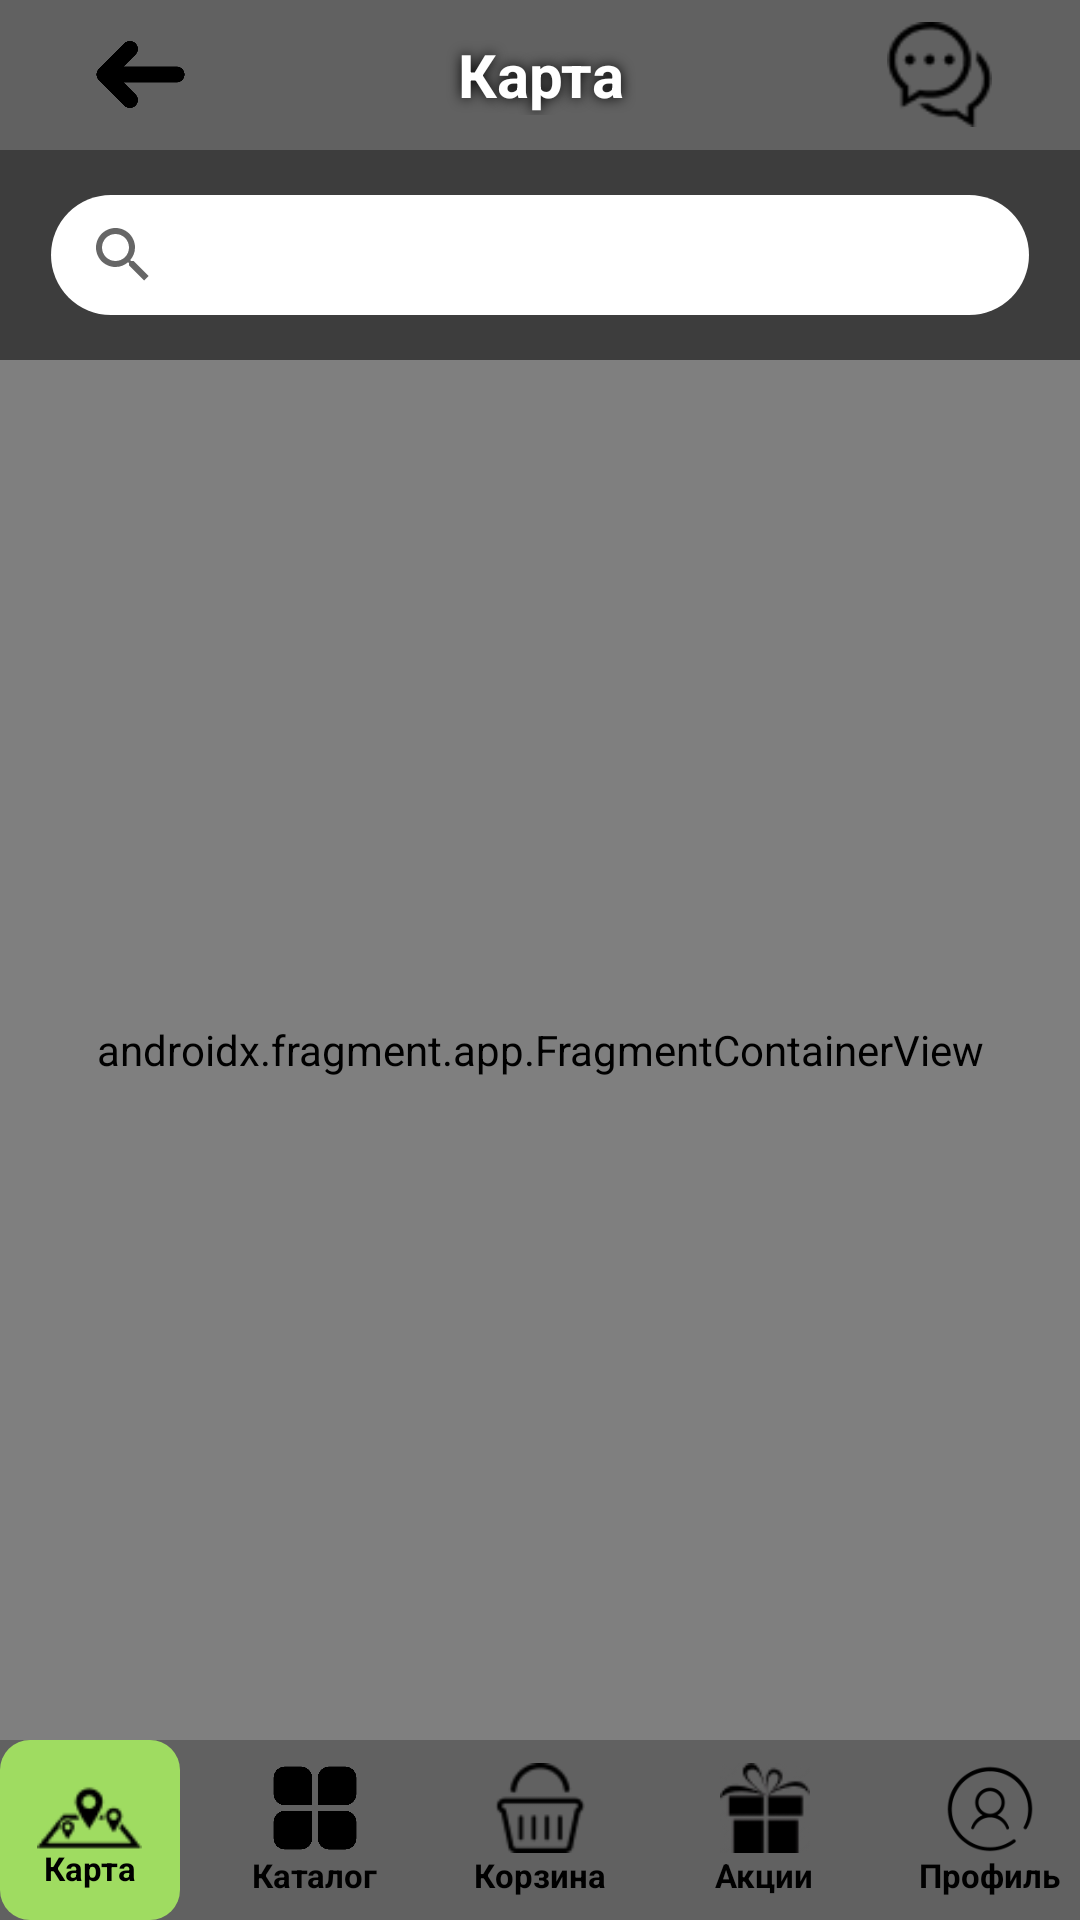

Here is an Android app screen rendered from its layout file. Give the layout XML and the strings, colors and styles it references.
<!-- AndroidManifest.xml: application theme Theme.Diplom -->
<!-- res/layout/magazini.xml -->
<?xml version="1.0" encoding="utf-8"?>
<androidx.constraintlayout.widget.ConstraintLayout
    xmlns:android="http://schemas.android.com/apk/res/android"
    xmlns:tools="http://schemas.android.com/tools"
    xmlns:app="http://schemas.android.com/apk/res-auto"
    android:background="#3D3D3D"
    android:gravity="fill"
    android:layout_width="match_parent"
    android:layout_height="match_parent"
    tools:ignore="UseCompoundDrawables"
    tools:context=".MagaziniActivity">


    <LinearLayout
        android:id="@+id/hatMagazini"
        android:layout_width="match_parent"
        android:layout_height="50dp"
        app:layout_constraintTop_toTopOf="parent"
        android:background="#616161"
        android:gravity="center"
        android:orientation="horizontal"
        android:layout_gravity="top">
        <ImageView
            android:id="@+id/arr"
            android:layout_width="35dp"
            android:layout_height="35dp"
            android:layout_gravity="center"
            android:clickable="true"
            android:focusable="true"
            android:scaleX="-1"
            android:layout_weight="1"
            android:contentDescription="NULL"
            android:src="@drawable/arrow"/>

        <TextView
            android:id="@+id/titleM"
            android:layout_width="wrap_content"
            android:layout_height="wrap_content"
            android:layout_weight="2"
            android:gravity="center"
            android:shadowColor="#000000"
            android:shadowDx="0"
            android:shadowDy="0"
            android:shadowRadius="10"
            android:text="@string/magazini_name"
            android:textColor="#FFFFFF"
            android:textSize="20sp"
            android:textStyle="bold" />

        <ImageView
            android:id="@+id/tech"
            android:layout_width="35dp"
            android:layout_height="35dp"
            android:layout_gravity="center"
            android:layout_weight="1"
            android:clickable="true"
            android:contentDescription="@string/techsupport_name"
            android:focusable="true"
            android:src="@drawable/chat" />
    </LinearLayout>

    <SearchView
            android:id="@+id/searchViewMagazini"
            app:layout_constraintTop_toBottomOf="@+id/hatMagazini"
            app:layout_constraintStart_toStartOf="parent"
            app:layout_constraintEnd_toEndOf="parent"
            app:layout_constraintBottom_toTopOf="@+id/map"
            android:layout_width="326dp"
            android:layout_height="40dp"
            android:layout_marginTop="15dp"
            android:background="@drawable/searchbackground"
            android:layout_marginBottom="15dp"
            android:queryHint="Поиск" />

    <androidx.fragment.app.FragmentContainerView
        android:id="@+id/map"
        android:name="com.google.android.gms.maps.SupportMapFragment"
        android:layout_width="match_parent"
        android:layout_height="0dp"
        app:layout_constraintBottom_toTopOf="@id/menuMagazini"
        app:layout_constraintEnd_toEndOf="parent"
        app:layout_constraintStart_toStartOf="parent"
        app:layout_constraintTop_toBottomOf="@id/searchViewMagazini">
    </androidx.fragment.app.FragmentContainerView>

    <LinearLayout
        android:id="@+id/menuMagazini"
        android:layout_width="match_parent"
        android:layout_height="wrap_content"
        android:gravity="center"
        app:layout_constraintBottom_toBottomOf="parent"
        android:background="#616161"
        android:orientation="horizontal">

        <LinearLayout
            android:layout_width="60dp"
            android:layout_height="60dp"
            android:gravity="center"
            android:layout_marginEnd="15dp"
            android:background="@drawable/allcornersdarkthemeroundedbackground"
            android:orientation="vertical">

            <ImageView
                android:id="@+id/mag"
                android:layout_width="35dp"
                android:layout_height="35dp"
                android:layout_gravity="center"
                android:clickable="true"
                android:contentDescription="@string/magazini_name"
                android:focusable="true"
                android:src="@drawable/map" />
            <TextView
                android:id="@+id/textMap"
                android:layout_width="wrap_content"
                android:layout_height="wrap_content"
                android:layout_gravity="center"
                android:layout_marginTop="-10dp"
                android:textColor="@color/black"
                android:text="@string/magazini_name"
                android:textSize="11sp"
                android:textStyle="bold" />
        </LinearLayout>

        <LinearLayout
            android:layout_width="60dp"
            android:layout_height="60dp"
            android:gravity="center"
            android:layout_marginEnd="15dp"
            android:orientation="vertical">
            <ImageView
                android:id="@+id/cat"
                android:layout_width="30dp"
                android:layout_height="30dp"
                android:layout_gravity="center"
                android:clickable="true"
                android:focusable="true"
                android:contentDescription="@string/catalog_name"
                android:src="@drawable/catalog"/>
            <TextView
                android:id="@+id/textCat"
                android:layout_width="wrap_content"
                android:layout_height="wrap_content"
                android:layout_gravity="center"
                android:textColor="@color/black"
                android:text="@string/catalog_name"
                android:textSize="11sp"
                android:textStyle="bold" />
        </LinearLayout>

        <LinearLayout
            android:layout_width="60dp"
            android:layout_height="60dp"
            android:gravity="center"
            android:layout_marginEnd="15dp"
            android:orientation="vertical">
            <ImageView
                android:id="@+id/kor"
                android:layout_width="30dp"
                android:layout_height="30dp"
                android:layout_gravity="center"
                android:clickable="true"
                android:focusable="true"
                android:contentDescription="@string/korzina_name"
                android:src="@drawable/korzina"/>
            <TextView
                android:id="@+id/textKor"
                android:layout_width="wrap_content"
                android:layout_height="wrap_content"
                android:layout_gravity="center"
                android:textColor="@color/black"
                android:text="@string/korzina_name"
                android:textSize="11sp"
                android:textStyle="bold" />
        </LinearLayout>

        <LinearLayout
            android:layout_width="60dp"
            android:layout_height="60dp"
            android:gravity="center"
            android:layout_marginEnd="15dp"
            android:orientation="vertical">
            <ImageView
                android:id="@+id/ak"
                android:layout_width="30dp"
                android:layout_height="30dp"
                android:layout_gravity="center"
                android:clickable="true"
                android:focusable="true"
                android:contentDescription="@string/akcii_name"
                android:src="@drawable/akzii"/>
            <TextView
                android:id="@+id/textAkz"
                android:layout_width="wrap_content"
                android:layout_height="wrap_content"
                android:layout_gravity="center"
                android:textColor="@color/black"
                android:text="@string/akcii_name"
                android:textSize="11sp"
                android:textStyle="bold" />
        </LinearLayout>

        <LinearLayout
            android:layout_width="60dp"
            android:layout_height="60dp"
            android:gravity="center"
            android:orientation="vertical">
            <ImageView
                android:id="@+id/prof"
                android:layout_width="30dp"
                android:layout_height="30dp"
                android:layout_gravity="center"
                android:clickable="true"
                android:focusable="true"
                android:contentDescription="@string/profil_name"
                android:src="@drawable/profile"/>
            <TextView
                android:id="@+id/textPro"
                android:layout_width="wrap_content"
                android:layout_height="wrap_content"
                android:layout_gravity="center"
                android:textColor="@color/black"
                android:text="@string/profil_name"
                android:textSize="11sp"
                android:textStyle="bold" />
        </LinearLayout>

    </LinearLayout>

</androidx.constraintlayout.widget.ConstraintLayout>
<!-- resources referenced by this layout -->
<resources>
  <color name="black">#000000</color>
  <!-- drawable akzii: png bitmap (drawable, 1364 bytes) -->
  <!-- drawable allcornersdarkthemeroundedbackground (drawable) -->
  <shape xmlns:android="http://schemas.android.com/apk/res/android"
      android:shape="rectangle">
      <corners android:topLeftRadius="10dp"
          android:topRightRadius="10dp"
          android:bottomLeftRadius="10dp"
          android:bottomRightRadius="10dp"/>
      <solid android:color="@color/darkthemebackgroundcolor" />
  </shape>
  <!-- drawable arrow: png bitmap (drawable, 7916 bytes) -->
  <!-- drawable catalog: png bitmap (drawable, 15536 bytes) -->
  <!-- drawable chat: png bitmap (drawable, 1092 bytes) -->
  <!-- drawable korzina: png bitmap (drawable, 1041 bytes) -->
  <!-- drawable map: png bitmap (drawable, 811 bytes) -->
  <!-- drawable profile: png bitmap (drawable, 3026 bytes) -->
  <!-- drawable searchbackground (drawable) -->
  <shape xmlns:android="http://schemas.android.com/apk/res/android"
      android:shape="rectangle">
      <corners android:topLeftRadius="50dp"
          android:topRightRadius="50dp"
          android:bottomLeftRadius="50dp"
          android:bottomRightRadius="50dp"/>
      <solid android:color="@color/white" />
  </shape>
  <string name="akcii_name">Акции</string>
  <string name="catalog_name">Каталог</string>
  <string name="korzina_name">Корзина</string>
  <string name="magazini_name">Карта</string>
  <string name="profil_name">Профиль</string>
  <string name="techsupport_name">Техническая поддержка</string>
  <style name="Theme.Diplom" parent="Theme.MaterialComponents.DayNight">
      </style>
  <color name="darkthemebackgroundcolor">#9FDC61</color>
  <color name="white">#FFFFFF</color>
</resources>
